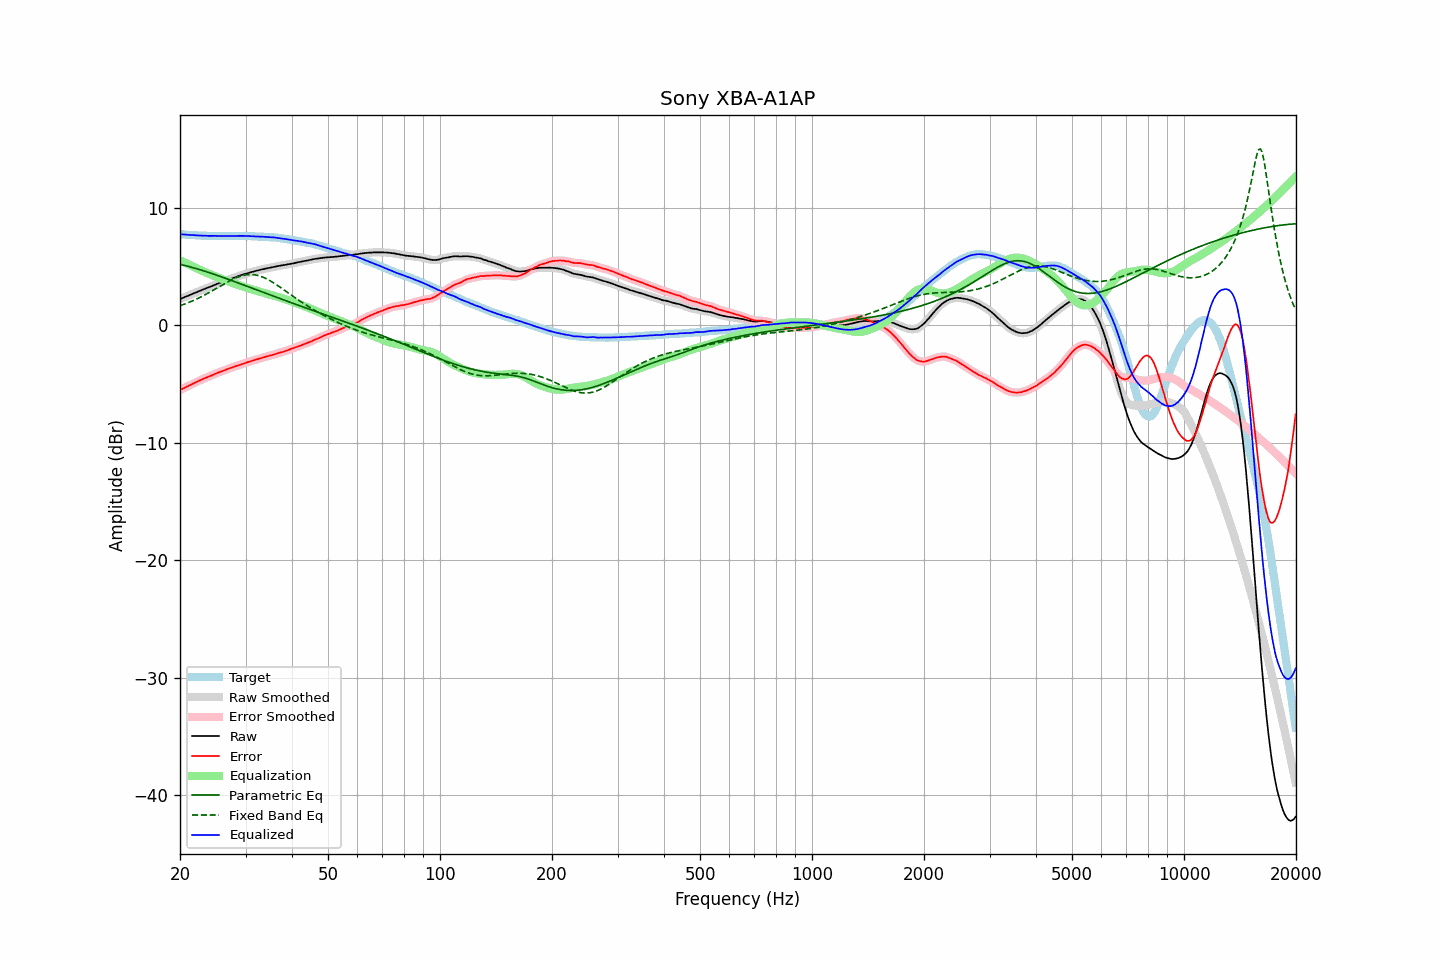

The table this chart was drawn from, first rows:
frequency, raw, error, smoothed, error_smoothed, equalization, parametric_eq, fixed_band_eq, equalized_raw, equalized_smoothed, target
20.00, 2.22, -5.52, 2.22, -5.52, 5.52, 5.17, 1.64, 7.74, 7.74, 7.74
20.20, 2.28, -5.45, 2.28, -5.45, 5.45, 5.14, 1.69, 7.73, 7.73, 7.73
20.40, 2.33, -5.39, 2.33, -5.39, 5.39, 5.10, 1.74, 7.72, 7.72, 7.72
20.61, 2.39, -5.32, 2.39, -5.32, 5.32, 5.07, 1.79, 7.71, 7.71, 7.71
20.81, 2.44, -5.25, 2.44, -5.25, 5.25, 5.04, 1.85, 7.69, 7.70, 7.69
21.02, 2.50, -5.18, 2.50, -5.18, 5.19, 5.00, 1.90, 7.69, 7.68, 7.68
21.23, 2.55, -5.12, 2.55, -5.12, 5.12, 4.97, 1.96, 7.67, 7.67, 7.67
21.44, 2.61, -5.07, 2.61, -5.06, 5.06, 4.93, 2.02, 7.67, 7.67, 7.68
21.66, 2.67, -4.99, 2.67, -5.00, 4.99, 4.89, 2.08, 7.66, 7.66, 7.66
21.87, 2.73, -4.93, 2.73, -4.93, 4.92, 4.85, 2.14, 7.65, 7.65, 7.66
22.09, 2.78, -4.86, 2.78, -4.86, 4.86, 4.81, 2.20, 7.64, 7.64, 7.64
22.31, 2.84, -4.79, 2.84, -4.79, 4.79, 4.77, 2.26, 7.63, 7.63, 7.63
22.54, 2.90, -4.72, 2.90, -4.73, 4.73, 4.73, 2.33, 7.63, 7.63, 7.62
22.76, 2.95, -4.67, 2.95, -4.66, 4.67, 4.69, 2.40, 7.62, 7.62, 7.62
22.99, 3.01, -4.60, 3.01, -4.60, 4.60, 4.65, 2.47, 7.61, 7.61, 7.61
23.22, 3.06, -4.54, 3.06, -4.54, 4.54, 4.61, 2.54, 7.60, 7.61, 7.60
23.45, 3.12, -4.49, 3.12, -4.48, 4.49, 4.56, 2.61, 7.61, 7.60, 7.61
23.69, 3.17, -4.43, 3.17, -4.43, 4.43, 4.52, 2.69, 7.60, 7.60, 7.60
23.92, 3.22, -4.37, 3.22, -4.37, 4.37, 4.47, 2.76, 7.59, 7.60, 7.59
24.16, 3.28, -4.32, 3.28, -4.32, 4.31, 4.43, 2.84, 7.59, 7.59, 7.60
24.40, 3.33, -4.27, 3.33, -4.26, 4.26, 4.38, 2.91, 7.59, 7.59, 7.60
24.65, 3.39, -4.20, 3.39, -4.20, 4.20, 4.34, 2.99, 7.59, 7.59, 7.59
24.89, 3.45, -4.14, 3.45, -4.14, 4.14, 4.29, 3.07, 7.60, 7.59, 7.59
25.14, 3.50, -4.08, 3.50, -4.08, 4.09, 4.24, 3.15, 7.59, 7.59, 7.58
25.39, 3.55, -4.03, 3.55, -4.03, 4.03, 4.19, 3.23, 7.59, 7.59, 7.58
25.65, 3.60, -3.98, 3.60, -3.98, 3.98, 4.15, 3.31, 7.58, 7.58, 7.58
25.91, 3.65, -3.93, 3.65, -3.93, 3.93, 4.10, 3.39, 7.58, 7.58, 7.58
26.16, 3.70, -3.89, 3.70, -3.88, 3.87, 4.05, 3.47, 7.58, 7.58, 7.59
26.43, 3.76, -3.82, 3.76, -3.83, 3.82, 4.00, 3.55, 7.58, 7.58, 7.58
26.69, 3.81, -3.77, 3.81, -3.77, 3.77, 3.95, 3.62, 7.58, 7.58, 7.58
26.96, 3.86, -3.72, 3.86, -3.72, 3.72, 3.90, 3.70, 7.58, 7.58, 7.58
27.23, 3.91, -3.67, 3.91, -3.67, 3.67, 3.85, 3.77, 7.58, 7.58, 7.58
27.50, 3.96, -3.62, 3.96, -3.62, 3.62, 3.80, 3.84, 7.58, 7.58, 7.58
27.77, 4.01, -3.58, 4.01, -3.57, 3.57, 3.75, 3.91, 7.58, 7.58, 7.59
28.05, 4.06, -3.52, 4.06, -3.52, 3.53, 3.70, 3.97, 7.59, 7.59, 7.58
28.33, 4.11, -3.48, 4.11, -3.48, 3.48, 3.65, 4.03, 7.59, 7.59, 7.59
28.62, 4.16, -3.43, 4.16, -3.44, 3.44, 3.60, 4.09, 7.59, 7.59, 7.59
28.90, 4.20, -3.40, 4.20, -3.39, 3.39, 3.54, 4.13, 7.59, 7.59, 7.60
29.19, 4.25, -3.35, 4.25, -3.35, 3.34, 3.49, 4.18, 7.59, 7.59, 7.60
29.48, 4.29, -3.30, 4.29, -3.30, 3.30, 3.44, 4.22, 7.59, 7.59, 7.59
29.78, 4.34, -3.25, 4.34, -3.25, 3.25, 3.39, 4.25, 7.59, 7.59, 7.59
30.08, 4.38, -3.21, 4.38, -3.20, 3.21, 3.34, 4.27, 7.59, 7.59, 7.59
30.38, 4.42, -3.15, 4.42, -3.15, 3.16, 3.29, 4.29, 7.58, 7.58, 7.57
30.68, 4.46, -3.11, 4.46, -3.11, 3.12, 3.24, 4.30, 7.58, 7.58, 7.57
30.99, 4.50, -3.07, 4.50, -3.07, 3.07, 3.18, 4.30, 7.57, 7.57, 7.57
31.30, 4.53, -3.04, 4.53, -3.03, 3.03, 3.13, 4.30, 7.56, 7.56, 7.57
31.61, 4.57, -2.99, 4.57, -2.99, 2.99, 3.08, 4.28, 7.56, 7.55, 7.56
31.93, 4.60, -2.94, 4.60, -2.95, 2.95, 3.03, 4.26, 7.54, 7.55, 7.54
32.24, 4.64, -2.91, 4.64, -2.90, 2.90, 2.98, 4.24, 7.54, 7.54, 7.55
32.57, 4.67, -2.86, 4.67, -2.86, 2.86, 2.93, 4.20, 7.53, 7.54, 7.53
32.89, 4.71, -2.82, 4.71, -2.82, 2.82, 2.87, 4.16, 7.53, 7.53, 7.53
33.22, 4.74, -2.78, 4.74, -2.78, 2.78, 2.82, 4.11, 7.52, 7.52, 7.52
33.55, 4.77, -2.75, 4.77, -2.74, 2.74, 2.77, 4.06, 7.51, 7.51, 7.52
33.89, 4.80, -2.71, 4.80, -2.71, 2.70, 2.72, 3.99, 7.50, 7.50, 7.51
34.23, 4.83, -2.66, 4.83, -2.66, 2.67, 2.67, 3.93, 7.50, 7.50, 7.49
34.57, 4.86, -2.63, 4.86, -2.63, 2.63, 2.62, 3.86, 7.49, 7.49, 7.49
34.92, 4.89, -2.58, 4.89, -2.59, 2.59, 2.57, 3.78, 7.48, 7.48, 7.47
35.27, 4.92, -2.57, 4.92, -2.56, 2.55, 2.52, 3.70, 7.47, 7.47, 7.49
35.62, 4.95, -2.51, 4.95, -2.52, 2.51, 2.47, 3.62, 7.46, 7.46, 7.46
35.97, 4.98, -2.48, 4.98, -2.48, 2.47, 2.42, 3.53, 7.46, 7.45, 7.46
... 635 more rows
